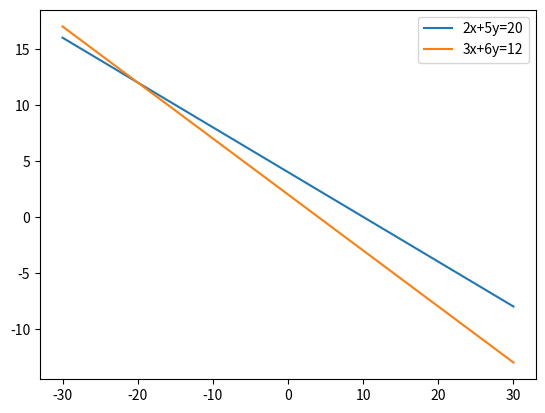

Generate this figure with matplotlib:
import numpy as np
from matplotlib import pyplot as plt
A = np.array([[2,5],[3,6]])
y = np.array([20,12])
x = np.linalg.solve(A,y)
print(f'A = \n{A}')
print(f'y = \n{y}')
print(f'x = \n{x}')
print(f'Is Ax = y : {np.allclose(np.dot(A,x),y)}')

A = np.array([[2,5],[3,6]])
y = np.array([20,12])
x = np.matmul(np.linalg.inv(A),y)
xplot = np.linspace(-30,30,3)
yplot1 = (20-2 * xplot) / 5
yplot2 = (12-3 * xplot) / 6
plt.plot(xplot,yplot1)
plt.plot(xplot,yplot2)
plt.legend(['2x+5y=20','3x+6y=12'])